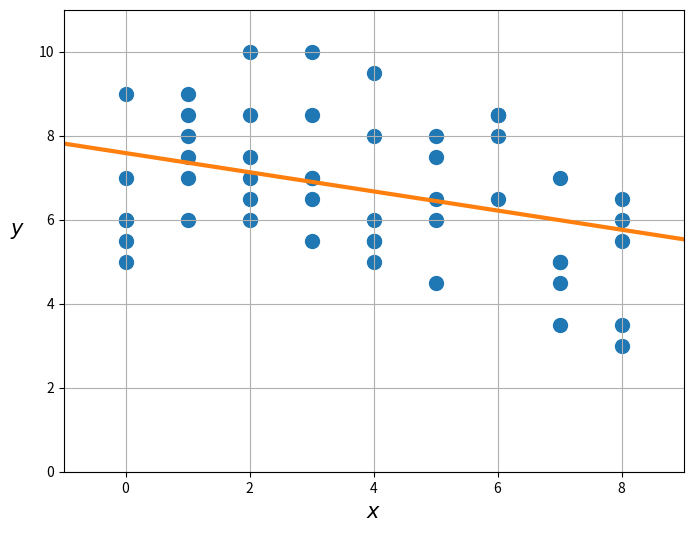

Python code for this plot:
# Упражнение 2
# [redacted]
# градиентного спуска. Для этого создайте функцию для подсчёта
# ошибки f и функцию для подсчёта градиента grad.

# Подберите такие
# параметры скорости gamma и точности ε метода, чтобы итоговое
# значение функции ошибки было ниже 2.4. Сохраните вектор
# найденных весов в переменной w. Выведите финальное значение
# функции ошибки и полученные коэффициенты прямой.

import numpy as np
import matplotlib.pyplot as plt

x = np.array([0., 1., 2., 3., 4., 5., 6., 7., 8., 0., 1., 2., 3., 4., 5., 6., 7.,
       8., 0., 1., 2., 3., 4., 5., 6., 7., 8., 0., 1., 2., 3., 4., 5., 6.,
       7., 8., 0., 1., 2., 3., 4., 5., 6., 7., 8., 0., 1., 2., 3., 4.])

y = np.array([ 9. ,  7.5,  7.5, 10. ,  5.5,  7.5,  8.5,  5. ,  5.5,  5. ,  7. ,
        8.5,  8.5,  5. ,  6.5,  8.5,  3.5,  3. ,  5.5,  6. ,  7. ,  7. ,
        5.5,  6. ,  8.5,  7. ,  6. ,  6. ,  8. , 10. ,  7. ,  6. ,  4.5,
        6.5,  4.5,  6.5,  7. ,  8.5,  6. ,  6.5,  9.5,  8. ,  8. ,  5. ,
        3.5,  6. ,  9. ,  6.5,  5.5,  8. ])

# Creating a matrix X
X = np.stack([x, np.ones(len(x))], axis=1)
# print(X)

# Рассчитываем коэффициенты прямой по формуле.
# w - вектор коэффициентов [k, m].
w = np.linalg.inv(X.T @ X) @ X.T @ y

# Функция потерь.
def f(X, y, w):
    return np.linalg.norm(X @ w - y) ** 2 / len(X)

# Градиент функции потерь.
def grad(X, y, w):
    return 2 * X.T @ (X @ w - y) / len(X)

# Коэффициент размера шага.
gamma = 1e-2

# Обновляем веса.
# w = w - gamma * grad(X, y, w)

# Печатаем обновлённые значения и строим график.
print('w:', w)
print('MSE:', f(X, y, w))
print('Gradient:', grad(X, y, w))

# Код для построения графика, можно не менять.
plt.figure(figsize=(8, 6))
plt.scatter(X[:, 0], y, s=100)

x_min, x_max = x.min() - 1, x.max() + 1
plt.xlim(x_min, x_max)

y_min, y_max = 0, 11
plt.ylim(y_min, y_max)

y_min_line = x_min * w[0] + w[1]
y_max_line = x_max * w[0] + w[1]

plt.plot(
    [x_min, x_max],
    [y_min_line, y_max_line],
    linewidth=3,
    c="C1",
)

plt.xlabel("$x$", fontsize=15)
plt.ylabel("$y$", fontsize=15, rotation=0, labelpad=15)

plt.grid()
plt.show()